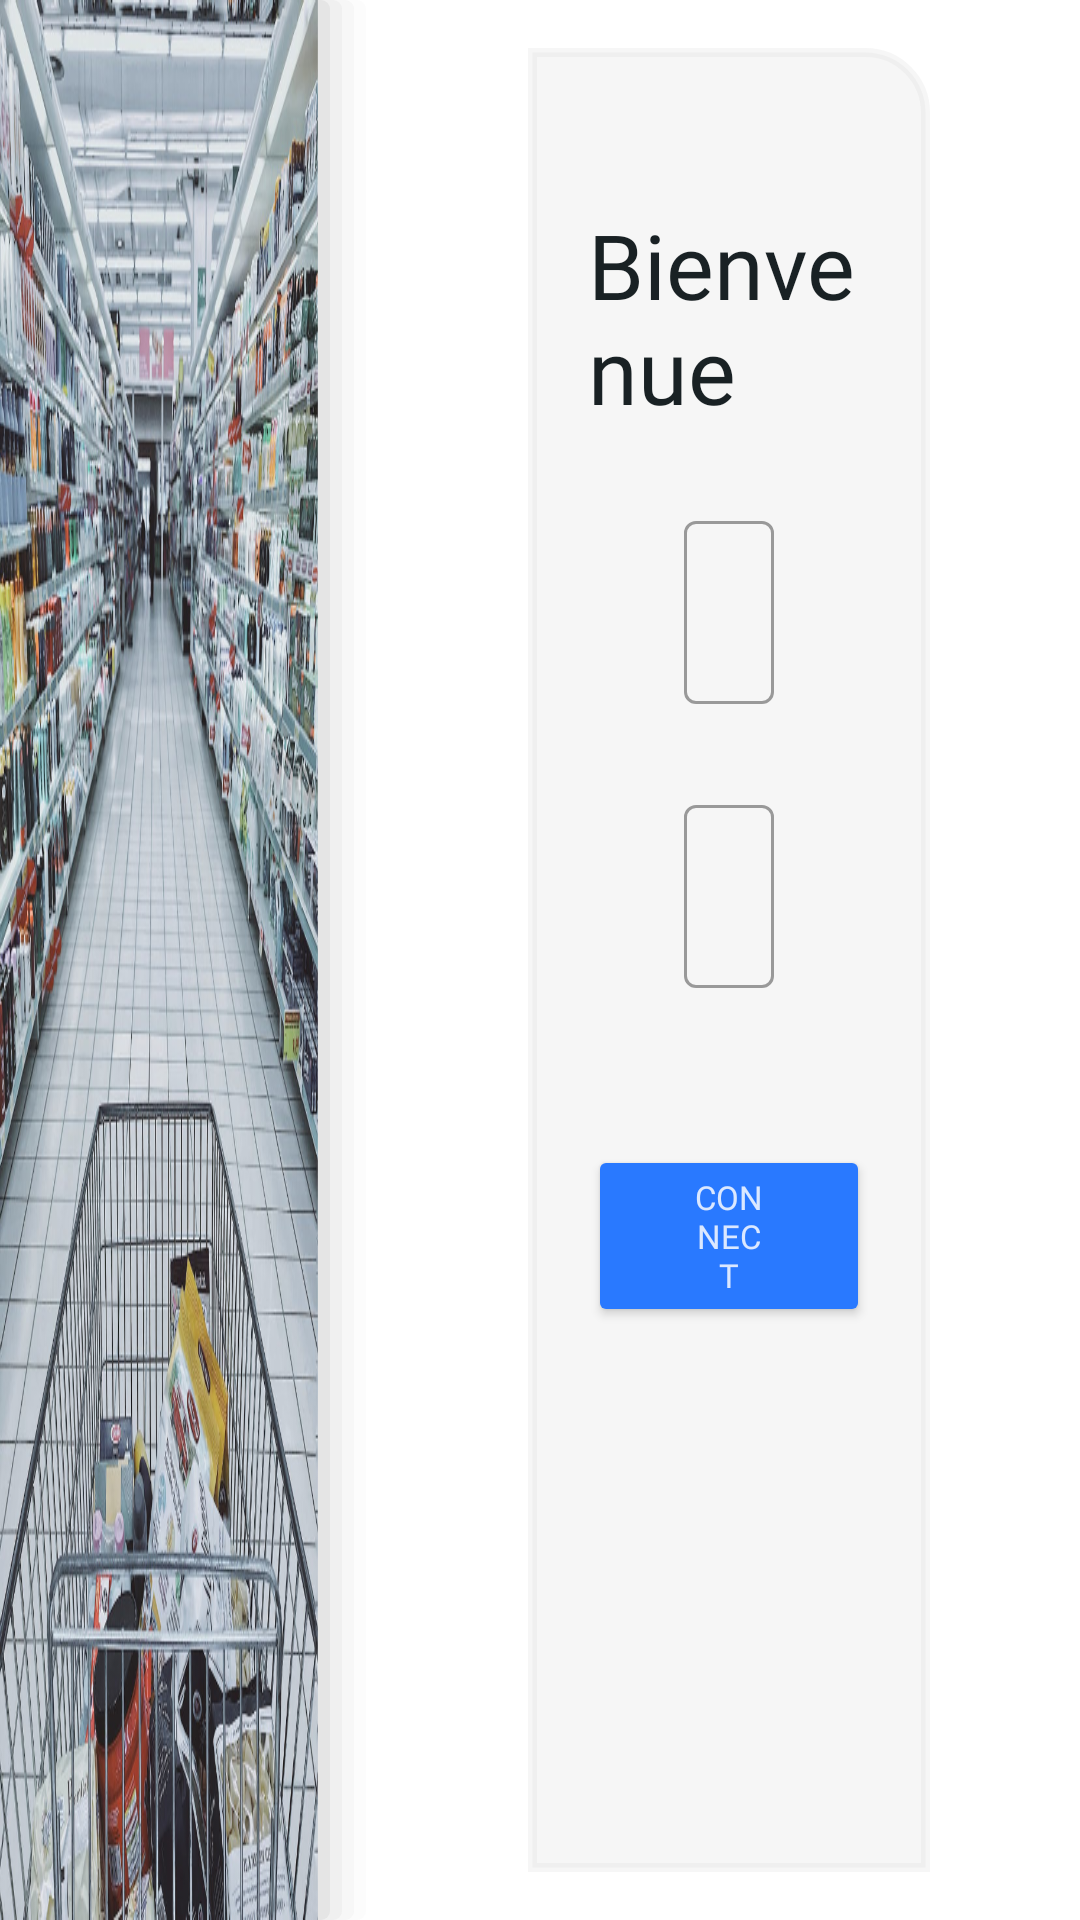

Write the Android layout XML for this screen, with the resource values it uses.
<!-- AndroidManifest.xml: application theme AppTheme -->
<!-- res/layout/fragment_login.xml -->
<?xml version="1.0" encoding="utf-8"?>
<androidx.constraintlayout.widget.ConstraintLayout xmlns:android="http://schemas.android.com/apk/res/android"
    xmlns:app="http://schemas.android.com/apk/res-auto"
    xmlns:tools="http://schemas.android.com/tools"
    android:layout_width="match_parent"
    android:layout_height="match_parent"
    android:background="#FFF"
    android:focusableInTouchMode="true"
    tools:context=".Authentification.LoginFragment">


    <ScrollView
        android:layout_width="0dp"
        android:layout_height="0dp"
        android:layout_marginStart="50dp"
        android:layout_marginTop="16dp"
        android:layout_marginEnd="50dp"
        android:layout_marginBottom="16dp"
        android:background="@drawable/login_layout_shape"
        android:padding="20dp"
        app:layout_constraintBottom_toBottomOf="parent"
        app:layout_constraintEnd_toEndOf="parent"
        app:layout_constraintStart_toStartOf="@+id/guideline26"
        app:layout_constraintTop_toTopOf="parent">

        <LinearLayout
            android:id="@+id/grav"
            android:layout_width="match_parent"
            android:layout_height="match_parent"
            android:gravity="center"
            android:orientation="vertical">

            <TextView
                android:id="@+id/textView6"
                android:layout_width="wrap_content"
                android:layout_height="wrap_content"
                android:layout_marginTop="32dp"
                android:layout_marginBottom="25dp"
                android:fontFamily="@font/muli_light"
                android:text="Bienvenue"
                android:textColor="@color/black"
                android:textSize="30sp" />

            <com.google.android.material.textfield.TextInputLayout
                android:layout_width="match_parent"
                android:layout_height="wrap_content"
                android:layout_marginStart="32dp"
                android:layout_marginEnd="32dp"
                style="@style/Widget.MaterialComponents.TextInputLayout.OutlinedBox"
                android:hint="Login"
                app:hintTextColor="@color/black"
                app:endIconMode="clear_text"
                app:errorEnabled="true"
                app:endIconTint="@color/black"
                app:startIconDrawable="@drawable/ic_baseline_email_24">

                <com.google.android.material.textfield.TextInputEditText
                    android:id="@+id/login_Et"
                    android:layout_width="match_parent"
                    android:layout_height="match_parent"
                    android:ems="10"
                    android:fontFamily="@font/muli_light"
                    android:imeOptions="actionNext|flagNoExtractUi"
                    android:inputType="textPersonName"
                    android:textSize="20dp" />
            </com.google.android.material.textfield.TextInputLayout>

            <com.google.android.material.textfield.TextInputLayout
                android:layout_width="match_parent"
                android:layout_height="wrap_content"
                android:layout_marginTop="8dp"
                android:layout_marginStart="32dp"
                android:layout_marginEnd="32dp"
                android:layout_marginBottom="32dp"
                style="@style/Widget.MaterialComponents.TextInputLayout.OutlinedBox"
                android:hint="Mot de passe"
                app:hintTextColor="@color/black"
                app:endIconMode="clear_text"
                app:errorEnabled="true"
                app:endIconTint="@color/black"
                app:startIconDrawable="@drawable/ic_baseline_vpn_key_24">

                <com.google.android.material.textfield.TextInputEditText
                    android:id="@+id/mdp_Et"
                    android:layout_width="match_parent"
                    android:layout_height="match_parent"
                    android:ems="10"
                    android:fontFamily="@font/muli_light"
                    android:imeOptions="actionDone|flagNoExtractUi"
                    android:inputType="textPersonName"
                    android:textSize="20dp" />
            </com.google.android.material.textfield.TextInputLayout>


            <Button
                android:id="@+id/login_button"
                android:layout_width="wrap_content"
                android:layout_height="wrap_content"
                android:layout_marginBottom="16dp"
                android:backgroundTint="#2979ff"
                android:fontFamily="@font/muli_light"
                android:foreground="?android:attr/selectableItemBackground"
                android:gravity="center"
                android:paddingLeft="35dp"
                android:paddingRight="35dp"
                android:text="Connect"
                android:textColor="@color/white"
                android:textSize="11sp" />

            <TextView
                android:id="@+id/textView7"
                android:layout_width="match_parent"
                android:layout_height="wrap_content"
                android:layout_marginBottom="8dp"
                android:fontFamily="@font/muli_light"
                android:gravity="center"
                android:text="Vous n'avez pas de compte ?"
                android:textColor="@color/black"
                android:textSize="8sp"
                android:visibility="gone" />

            <Button
                android:id="@+id/inscription_btn"
                android:layout_width="wrap_content"
                android:layout_height="18dp"
                android:background="@drawable/login_button_shape"
                android:fontFamily="@font/muli_light"
                android:foreground="?android:attr/selectableItemBackground"
                android:gravity="center"
                android:paddingLeft="35dp"
                android:paddingRight="35dp"
                android:text="Sign up"
                android:textColor="@color/white"
                android:textColorLink="@color/colorAccent"
                android:textSize="9sp"
                android:visibility="gone" />

        </LinearLayout>


    </ScrollView>

    <androidx.constraintlayout.widget.Guideline
        android:id="@+id/guideline26"
        android:layout_width="wrap_content"
        android:layout_height="wrap_content"
        android:orientation="vertical"
        app:layout_constraintGuide_percent="0.35" />

    <ImageView
        android:id="@+id/imageView6"
        android:layout_width="0dp"
        android:layout_height="0dp"
        android:background="@drawable/shadow_rect"
        app:layout_constraintBottom_toBottomOf="parent"
        app:layout_constraintEnd_toStartOf="@+id/guideline26"
        app:layout_constraintStart_toStartOf="parent"
        app:layout_constraintTop_toTopOf="parent"
        app:layout_constraintVertical_bias="0.589" />


</androidx.constraintlayout.widget.ConstraintLayout>
<!-- resources referenced by this layout -->
<resources>
  <color name="black">#192124</color>#FF0000
  <color name="colorAccent">#1a237e</color>
  <color name="white">#D4FFFFFF</color>
  <!-- drawable login_button_shape (drawable) -->
  <?xml version="1.0" encoding="utf-8"?>
  <shape xmlns:android="http://schemas.android.com/apk/res/android"
      android:shape="rectangle"
      android:padding="10dp">
      <solid android:color="#2979ff" />
      <corners
          android:bottomRightRadius="10dp"
          android:bottomLeftRadius="10dp"
          android:topLeftRadius="10dp"
          android:topRightRadius="10dp" />
  </shape>
  <!-- drawable login_layout_shape (drawable) -->
  <?xml version="1.0" encoding="utf-8"?>
  <selector xmlns:android="http://schemas.android.com/apk/res/android">
      <item>
          <shape android:shape="rectangle" android:tint="#30CCCCCC">
              <stroke android:width="3dp" android:color="#1a237e" />
              <corners android:topRightRadius="20dp" />
          </shape>
      </item>
  </selector>
  <!-- drawable shadow_rect (drawable) -->
  <?xml version="1.0" encoding="utf-8"?>
  <layer-list xmlns:android="http://schemas.android.com/apk/res/android" >
  
      
      <item>
          <shape>
              <padding android:right="4dp" />
              <solid android:color="#00CCCCCC" />
              <corners android:radius="3dp" />
          </shape>
      </item>
      <item>
          <shape>
              <padding android:right="4dp" />
              <solid android:color="#10CCCCCC" />
              <corners android:radius="3dp" />
          </shape>
      </item>
      <item>
          <shape>
              <padding android:right="4dp" />
              <solid android:color="#20CCCCCC" />
              <corners android:radius="3dp" />
          </shape>
      </item>
      <item>
          <shape>
              <padding android:right="4dp" />
              <solid android:color="#30CCCCCC" />
              <corners android:radius="3dp" />
          </shape>
      </item>
      <item>
          <shape>
              <padding android:right="4dp" />
              <solid android:color="#50CCCCCC" />
              <corners android:radius="3dp" />
          </shape>
      </item>
  
      
      <item android:drawable="@drawable/loginlockscreen">
          <shape>
              <solid android:color="@android:color/white" />
  
              <corners android:radius="3dp" />
          </shape>
      </item>
  
  </layer-list>
  <style name="AppTheme" parent="Theme.MaterialComponents.DayNight.NoActionBar">
          
          <item name="colorPrimary">@color/colorPrimary</item>
          <item name="colorPrimaryDark">@color/colorPrimaryDark</item>
          <item name="colorAccent">@color/colorAccent</item>
      </style>
  <!-- drawable loginlockscreen: png bitmap (drawable-hdpi, 898749 bytes) -->
  <color name="colorPrimary">#1a237e</color>
  <color name="colorPrimaryDark">#4B5F94C9</color>
</resources>
